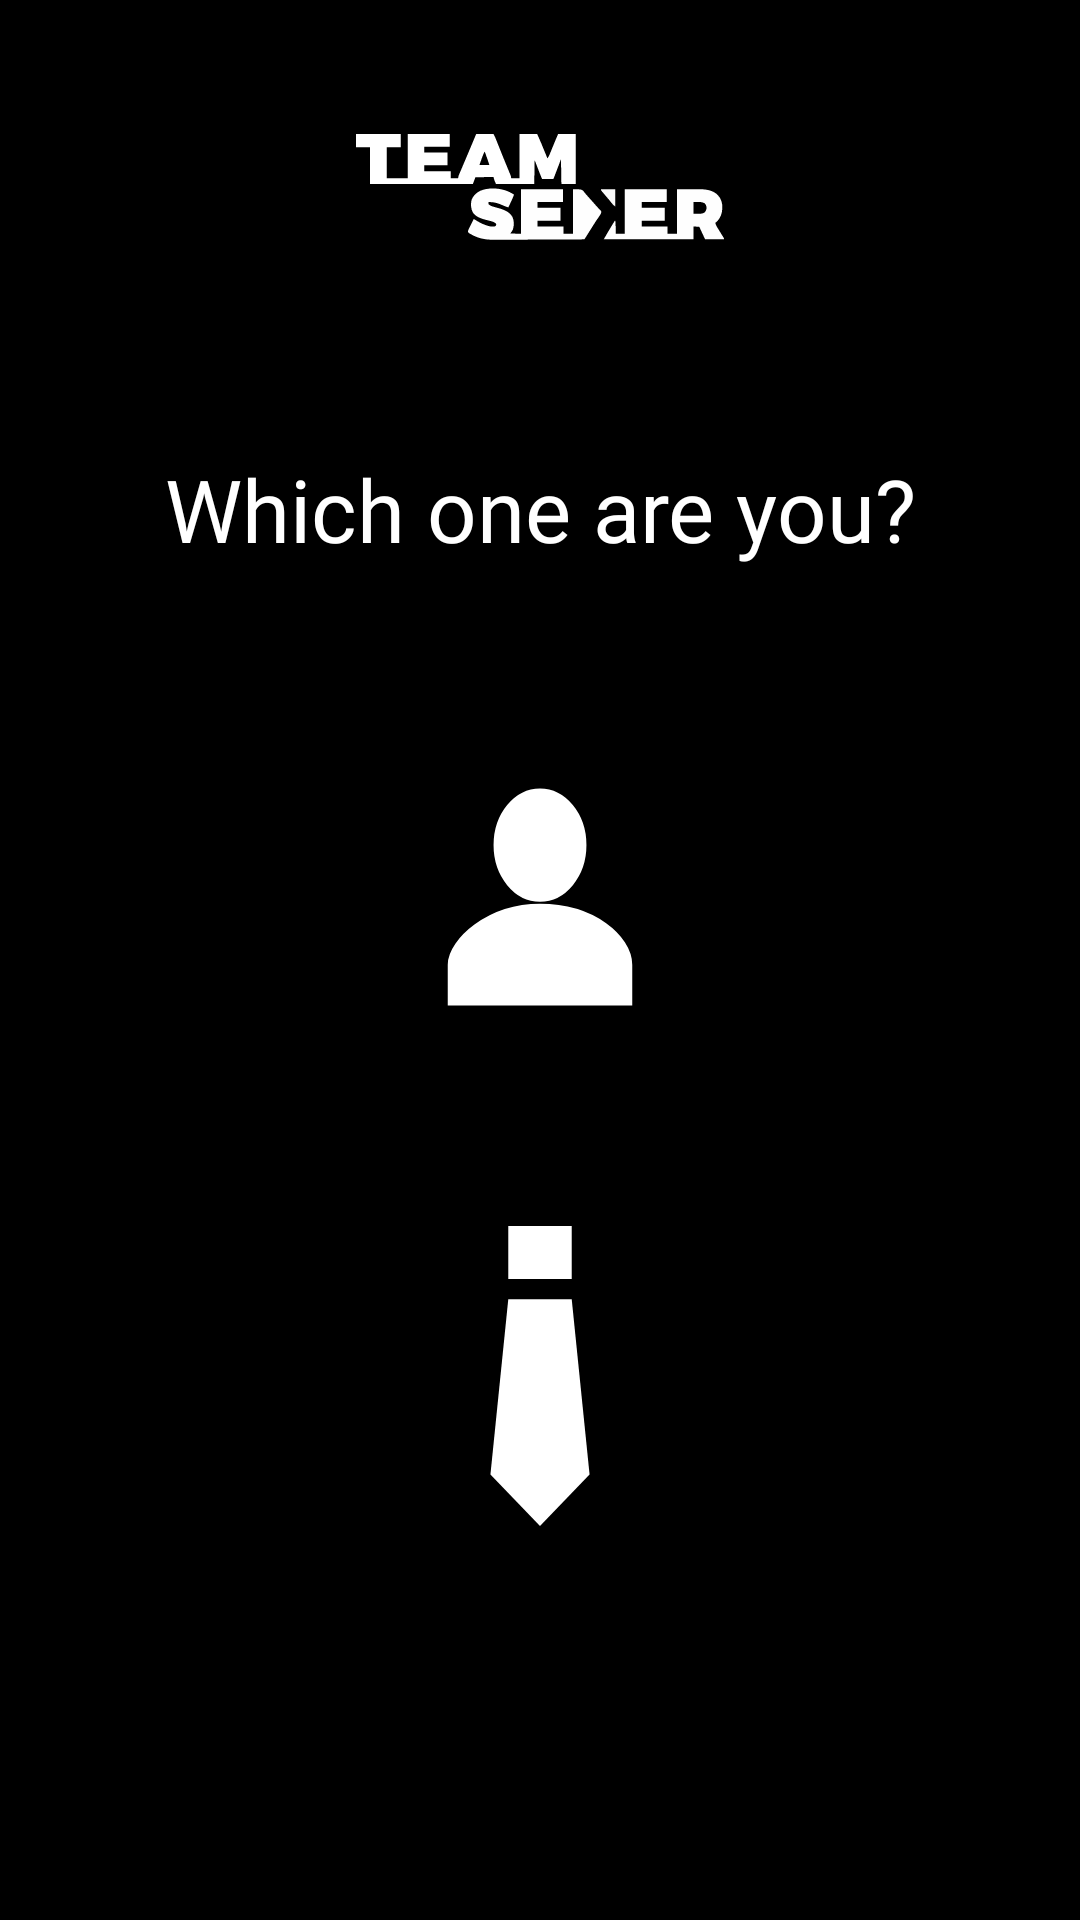

The Android layout XML behind this screen, and the referenced resources:
<!-- AndroidManifest.xml: application theme Theme.TeamSeeker -->
<!-- res/layout/activity_menu.xml -->
<?xml version="1.0" encoding="utf-8"?>
<androidx.constraintlayout.widget.ConstraintLayout xmlns:android="http://schemas.android.com/apk/res/android"
    xmlns:app="http://schemas.android.com/apk/res-auto"
    xmlns:tools="http://schemas.android.com/tools"
    android:layout_width="match_parent"
    android:layout_height="match_parent"
    tools:context=".activity.MenuActivity"
    android:background="@color/black">

    <ImageView
        android:id="@+id/imageView"
        android:layout_width="124dp"
        android:layout_height="37dp"
        android:layout_marginBottom="400dp"
        android:src="@drawable/ic_logo"
        app:layout_constraintBottom_toBottomOf="parent"
        app:layout_constraintEnd_toEndOf="parent"
        app:layout_constraintStart_toStartOf="parent"
        app:layout_constraintTop_toTopOf="parent"
        app:layout_constraintVertical_bias="0.22000003" />

    <TextView
        android:id="@+id/textView"
        android:layout_width="wrap_content"
        android:layout_height="wrap_content"
        android:fontFamily="@font/montserrat_bold"
        android:text="@string/whiconeareu"
        android:textColor="@color/white"
        android:textFontWeight="3"
        android:textSize="29sp"
        app:layout_constraintBottom_toBottomOf="parent"
        app:layout_constraintEnd_toEndOf="parent"
        app:layout_constraintStart_toStartOf="parent"
        app:layout_constraintTop_toTopOf="parent"
        app:layout_constraintVertical_bias="0.25" />

    <ImageButton
        android:id="@+id/applicantbtn"
        android:layout_width="180dp"
        android:layout_height="220dp"
        android:background="@drawable/transparent_bg_bordered_button"
        android:src="@drawable/ic_person"
        app:layout_constraintBottom_toBottomOf="parent"
        app:layout_constraintEnd_toEndOf="parent"
        app:layout_constraintStart_toStartOf="parent"
        app:layout_constraintTop_toTopOf="parent"
        app:layout_constraintVertical_bias="0.45" />

    <ImageButton
        android:id="@+id/recruiterbtn"
        android:layout_width="180dp"
        android:layout_height="220dp"
        android:background="@drawable/transparent_bg_bordered_button"
        android:src="@drawable/ic_tie"
        app:layout_constraintBottom_toBottomOf="parent"
        app:layout_constraintEnd_toEndOf="parent"
        app:layout_constraintStart_toStartOf="parent"
        app:layout_constraintTop_toTopOf="parent"
        app:layout_constraintVertical_bias="0.83" />
</androidx.constraintlayout.widget.ConstraintLayout>
<!-- resources referenced by this layout -->
<resources>
  <color name="black">#000000</color>
  <color name="white">#FFFFFF</color>
  <!-- drawable ic_logo: vector/xml drawable (drawable, 9015 chars, omitted) -->
  <!-- drawable ic_person (drawable) -->
  <vector android:height="100dp" android:viewportHeight="32"
      android:viewportWidth="32" android:width="82dp" xmlns:android="http://schemas.android.com/apk/res/android">
      <path android:fillColor="#ffffff"
          android:pathData="M16,15.503A5.041,5.041 0,1 0,16 5.42a5.041,5.041 0,0 0,0 10.083zM16,17.718c-6.703,0 -11,3.699 -11,5.5v3.363h22v-3.363c0,-2.178 -4.068,-5.5 -11,-5.5z"
          android:strokeColor="#ffffff" android:strokeWidth="2"/>
  </vector>
  <!-- drawable ic_tie (drawable) -->
  <vector xmlns:android="http://schemas.android.com/apk/res/android"
      android:width="82dp"
      android:height="100dp"
      android:viewportWidth="512"
      android:viewportHeight="512">
    <path
        android:pathData="M189.98,0h132.05v90.5h-132.05z"
        android:fillColor="#ffffff"/>
    <path
        android:pathData="M322.02,124.82l-132.05,0l-37.14,299.41l103.17,87.77l103.16,-87.77z"
        android:fillColor="#ffffff"/>
  </vector>
  <string name="whiconeareu">Which one are you?</string>
  <style name="Theme.TeamSeeker" parent="Base.Theme.TeamSeeker" />
  <style name="Base.Theme.TeamSeeker" parent="Theme.Material3.DayNight.NoActionBar">
          <item name="colorPrimary">@color/black</item>&gt;
          <item name="android:statusBarColor" tools:targetApi="34">?attr/colorPrimary</item>
      </style>
</resources>
